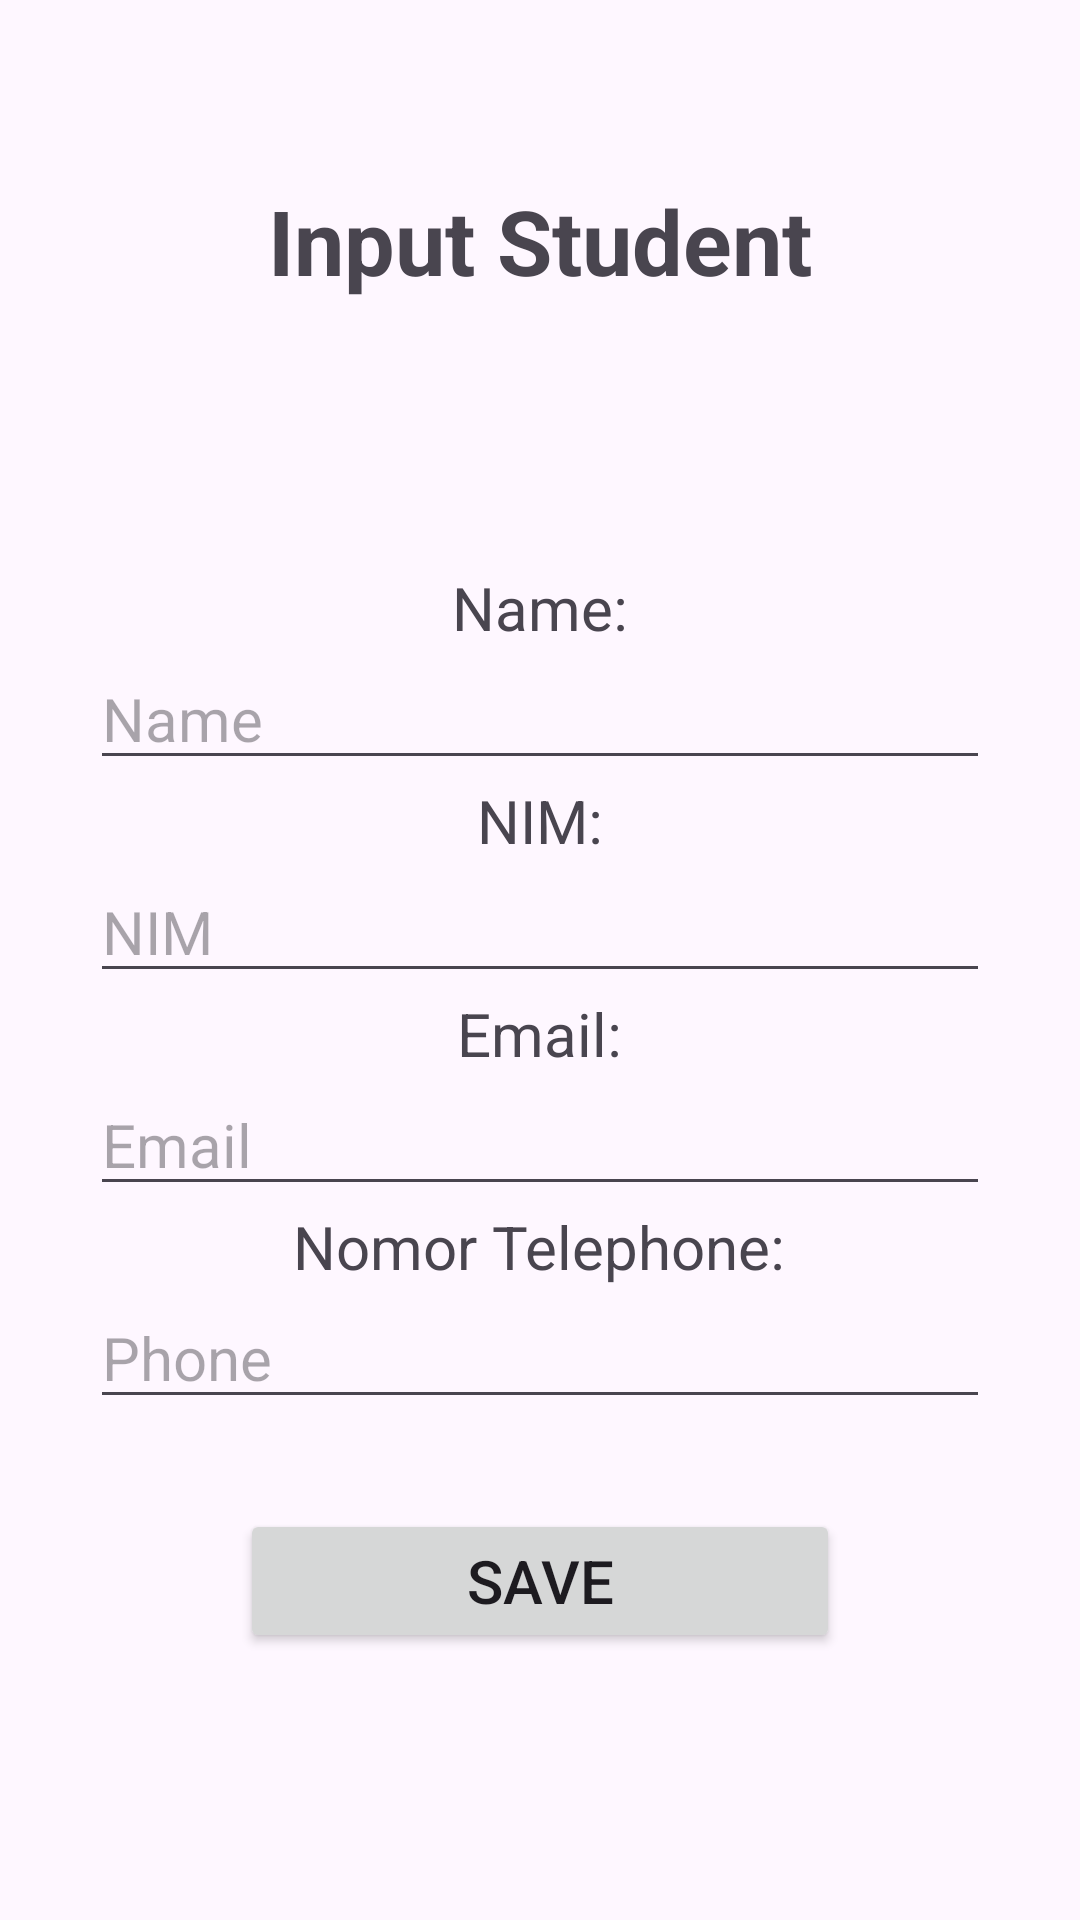

This screen was rendered from an Android layout file. Write that file and the resources it references.
<!-- AndroidManifest.xml: application theme Theme.MyDatabase -->
<!-- res/layout/activity_input.xml -->
<?xml version="1.0" encoding="utf-8"?>
<LinearLayout xmlns:android="http://schemas.android.com/apk/res/android"
    xmlns:app="http://schemas.android.com/apk/res-auto"
    xmlns:tools="http://schemas.android.com/tools"
    android:layout_width="match_parent"
    android:layout_height="match_parent"
    android:orientation="vertical"
    tools:context=".InputActivity"
    android:gravity="center">

    <TextView
        android:layout_width="wrap_content"
        android:layout_height="wrap_content"
        android:text="Input Student"
        android:layout_marginTop="60dp"
        android:textSize="30dp"
        android:textStyle="bold"
        />

    <LinearLayout
        android:layout_width="match_parent"
        android:layout_height="match_parent"
        android:orientation="vertical"
        android:gravity="center">
        <TextView
            android:id="@+id/nameLbl"
            android:layout_width="wrap_content"
            android:layout_height="wrap_content"
            android:text="Name:"
            android:textSize="20dp"/>

        <EditText
            android:id="@+id/nameFld"
            android:layout_width="300dp"
            android:layout_height="wrap_content"
            android:textSize="20dp"
            android:hint="Name"/>
        <TextView
            android:id="@+id/nimLbl"
            android:layout_width="wrap_content"
            android:layout_height="wrap_content"
            android:text="NIM:"
            android:textSize="20dp"/>

        <EditText
            android:id="@+id/nimFld"
            android:layout_width="300dp"
            android:textSize="20dp"
            android:layout_height="wrap_content"
            android:hint="NIM"
            android:inputType="number"/>
        <TextView
            android:id="@+id/emailLbl"
            android:layout_width="wrap_content"
            android:layout_height="wrap_content"
            android:text="Email:"
            android:textSize="20dp" />

        <EditText
            android:id="@+id/emailFld"
            android:layout_width="300dp"
            android:textSize="20dp"
            android:layout_height="wrap_content"
            android:hint="Email"
            android:inputType="textEmailAddress"/>

        <TextView
            android:id="@+id/phoneLbl"
            android:layout_width="wrap_content"
            android:layout_height="wrap_content"
            android:text="Nomor Telephone:"
            android:textSize="20dp" />

        <EditText
            android:id="@+id/phoneFld"
            android:layout_width="300dp"
            android:textSize="20dp"
            android:layout_height="wrap_content"
            android:hint="Phone"
            android:inputType="phone"/>
        <Button
            android:id="@+id/submitBtn"
            android:layout_width="200dp"
            android:layout_height="wrap_content"
            android:layout_marginTop="30dp"
            android:text="Save"
            android:textSize="20dp"
            />
    </LinearLayout>

</LinearLayout>
<!-- resources referenced by this layout -->
<resources>
  <style name="Theme.MyDatabase" parent="Base.Theme.MyDatabase" />
  <style name="Base.Theme.MyDatabase" parent="Theme.Material3.DayNight">
          
          
      </style>
</resources>
